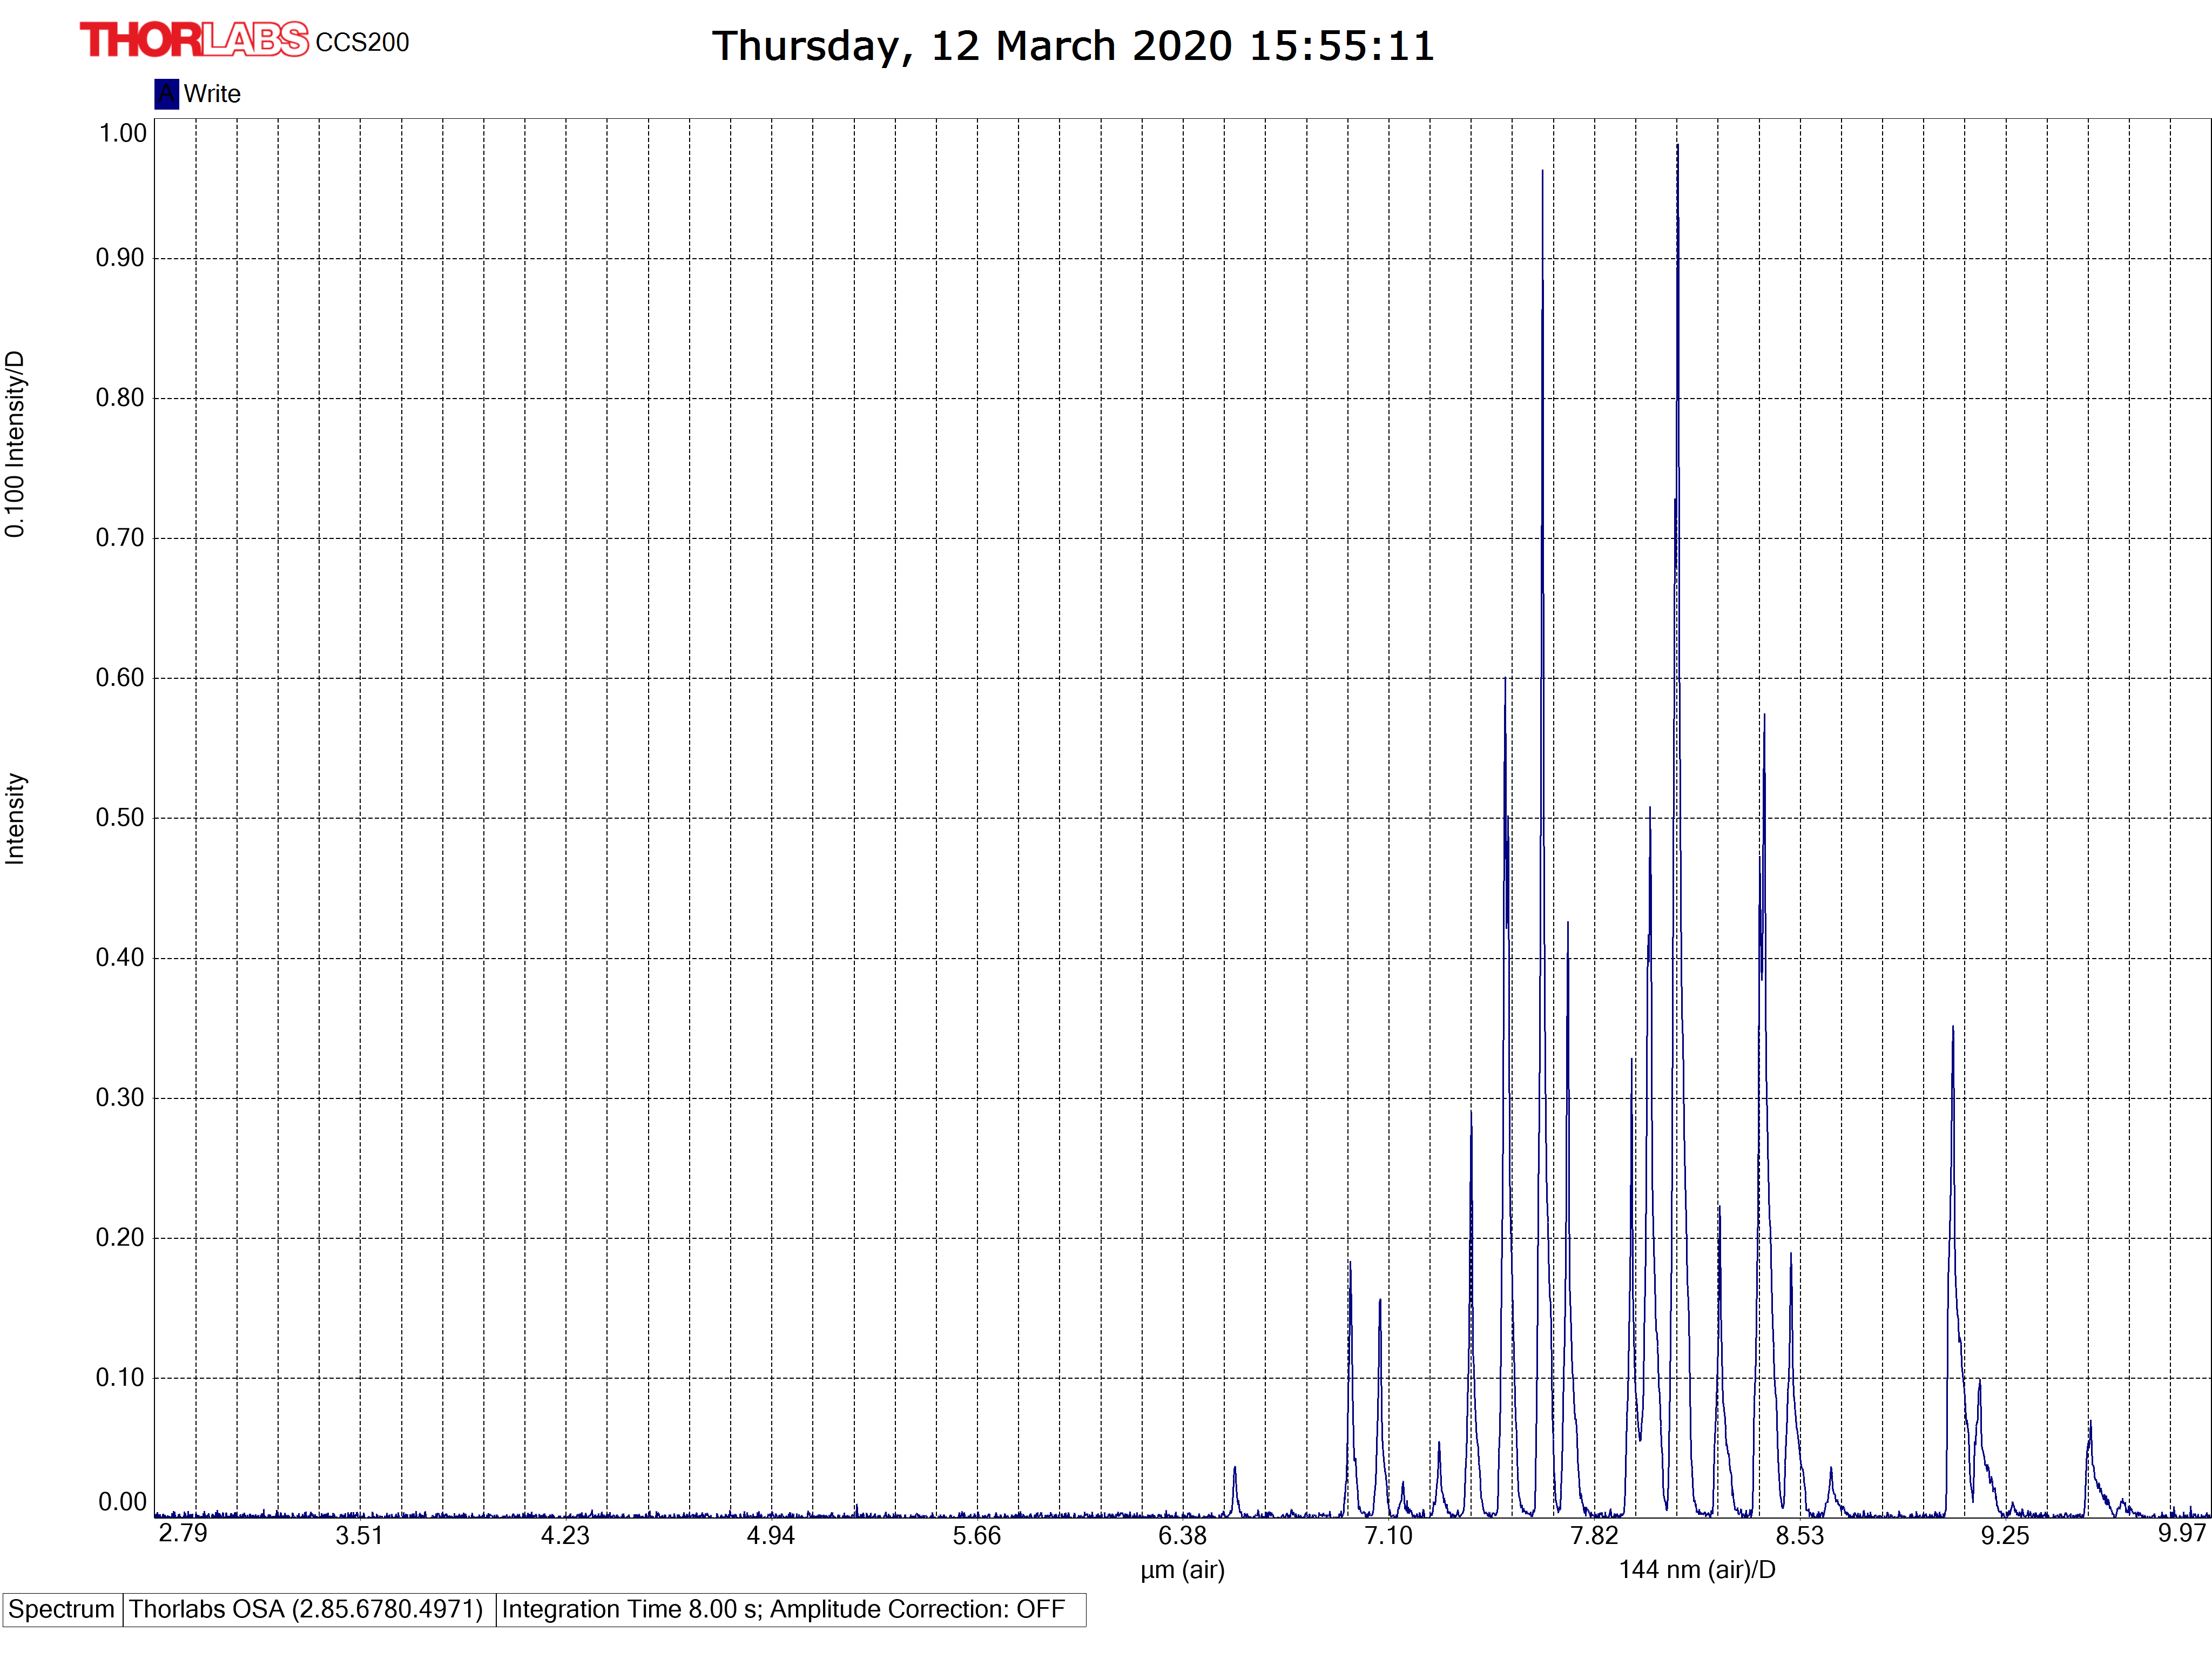

Data behind this chart, as committed beside it:
#Thorlabs FTS
[SpectrumHeader]
#Date; 20200312
#Time; 15550241
#GMTTime; 15550241
#XAxisUnit; nm_air
#YAxisUnit; intensity
#Average; 1
#RollingAverage; 0
#SpectrumSmooth; 0
#SSmoothParam1; 0
#SSmoothParam2; 0
#SSmoothParam3; 0
#SSmoothParam4; 0
#IntegrationTime; 8000
#TriggerMode; 0
#InterferometerSerial; M00328120
#Source; 
#AirMeasureOpt; 0
#WnrMin; 1003
#WnrMax; 3583
#Length; 3648
#Resolution; 0.0000000000e+00
#ADC; 0
#Instrument; 0
#InstrModel; CCS200
#Type; emission
#AirTemp; 0.00
#AirPressure; 0.00
#AirRelHum; 0.00
#Name; 
#Comment; 
[Data]
2.790703857e+03; 2.315681428e-03
2.791591309e+03; -1.234683208e-03
2.792479736e+03; 1.031708904e-03
2.793369629e+03; -1.666345401e-03
2.794260498e+03; 1.667773351e-03
2.795152588e+03; -1.765526831e-04
2.796045898e+03; -2.686645836e-03
2.796940186e+03; 3.144191578e-04
2.797835693e+03; 2.982403152e-03
2.798732422e+03; -2.234106651e-03
2.799630127e+03; -4.789885134e-04
2.800529297e+03; 4.048004746e-03
2.801429199e+03; 1.222923398e-03
2.802330566e+03; 1.844699495e-03
2.803232910e+03; 1.292966073e-03
2.804136719e+03; -1.142114401e-03
2.805041260e+03; 2.553750761e-03
2.805947266e+03; -1.588966697e-04
2.806854248e+03; 2.013484482e-03
2.807762451e+03; 2.419653814e-03
2.808671631e+03; 9.782128036e-04
2.809582275e+03; 1.493431628e-03
2.810493896e+03; 2.467127517e-03
2.811406494e+03; -1.587934792e-03
2.812320557e+03; -8.484362625e-04
2.813235596e+03; -1.625186298e-03
2.814151611e+03; -3.033291083e-03
2.815069092e+03; -1.928810962e-03
... 3,621 more rows
